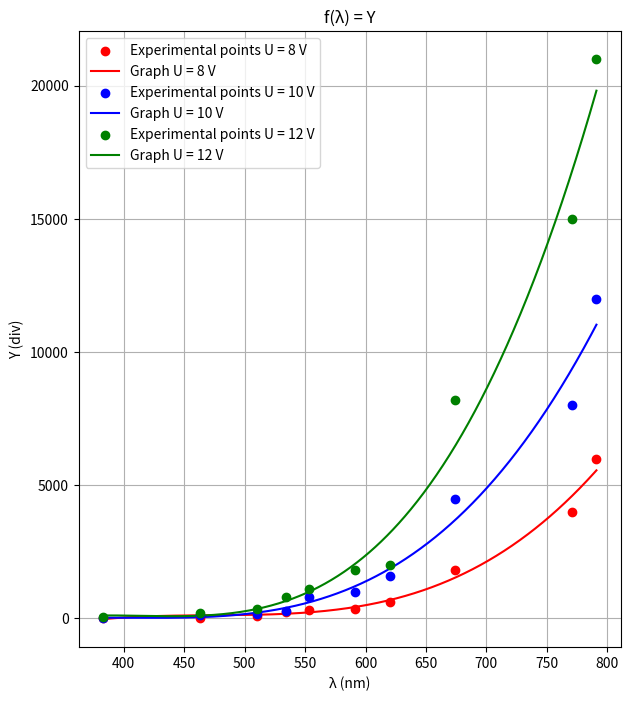

This chart was generated by the following Python code:
# -*- coding: utf-8 -*-

# Copyright notice:
# © 2025 Adrian-Gabriel Doaga. All Rights Reserved.
# Email: [email redacted]
# [redacted]
# Bibliography:
# http://www.physics.pub.ro/Referate/BN031A/Studiul_unor_legi_ale_RADIATIEI_TERMICE.pdf

import math
import numpy as np
import matplotlib.pyplot as plt
from numpy.polynomial.polynomial import Polynomial

# Experimental data (the values are fabricated for demonstration purposes, but reflect the typical trends observed in real experiments)
Y_8V_t2 = [10, 20, 80, 240, 320, 350, 600, 1800, 4000, 6000] # div
Y_10V_t2 = [30, 110, 150, 260, 800, 1000, 1600, 4500, 8000, 12000] # div
Y_12V_t2 = [60, 220, 370, 800, 1100, 1800, 2000, 8200, 15000, 21000] # div

# Data that is set
lambda_t1_in_m = [383e-9, 463e-9, 510e-9, 534e-9, 553e-9, 591e-9, 620e-9, 674e-9, 771e-9, 791e-9]
epsilon_t1 = [0.46, 0.46, 0.45, 0.44, 0.44, 0.44, 0.43, 0.43, 0.42, 0.41]
U_t2_in_V = [8, 10, 12]

# Constants
U_prime_1_t2_in_V = 8
U_prime_2_t2_in_V = 10
U_et_t2_in_V = 12
T_et_t2_in_K = 3150
h_in_SI = 6.626e-34 # J*s; Planck's constant
c_in_SI = 3e8 # m/s; Speed of light in vacuum
k_B_in_SI = 1.381e-23 # J/K; Boltzmann constant
b_in_SI = 2.9e-3; # m*K; Wien's displacement constant

# Create a polynomial function
def interpolate_polynomial(interpolation_coefficients):
    return lambda x: sum(c * x**i for i, c in enumerate(interpolation_coefficients))

# Experimental data processing
print("Table 2")
lambda_t1_in_nm =[lambda_t1_in_m_element*(10**9) for lambda_t1_in_m_element in lambda_t1_in_m]

# Plot the data and interpolation
plt.figure(figsize=(7, 8))

# Interpolate the data using k-th degree polynomial
k = 3

for U_t2_in_V_element in U_t2_in_V:
    if (U_t2_in_V_element == 8):
        interpolation_coefficients = Polynomial.fit(lambda_t1_in_nm, Y_8V_t2, k).convert().coef
    elif (U_t2_in_V_element == 10):
        interpolation_coefficients = Polynomial.fit(lambda_t1_in_nm, Y_10V_t2, k).convert().coef
    elif (U_t2_in_V_element == 12):
        interpolation_coefficients = Polynomial.fit(lambda_t1_in_nm, Y_12V_t2, k).convert().coef
        
    polynomial = interpolate_polynomial(interpolation_coefficients)
    
    # Experimental points
    if (U_t2_in_V_element == 8): 
        plt.scatter(lambda_t1_in_nm, Y_8V_t2, color='red', label=f'Experimental points U = {U_t2_in_V_element} V', zorder=5)
    elif (U_t2_in_V_element == 10): 
        plt.scatter(lambda_t1_in_nm, Y_10V_t2, color='blue', label=f'Experimental points U = {U_t2_in_V_element} V', zorder=5)
    elif (U_t2_in_V_element == 12): 
        plt.scatter(lambda_t1_in_nm, Y_12V_t2, color='green', label=f'Experimental points U = {U_t2_in_V_element} V', zorder=5)
    
    # Plot the interpolated function
    lambda_t1_in_nm_smooth = np.linspace(min(lambda_t1_in_nm), max(lambda_t1_in_nm), 1000)
    if (U_t2_in_V_element == 8):
        Y_8V_t2_smooth = [polynomial(lambda_t1_in_nm_smooth_element) for lambda_t1_in_nm_smooth_element in lambda_t1_in_nm_smooth]
        plt.plot(lambda_t1_in_nm_smooth, Y_8V_t2_smooth, color='red', label=f'Graph U = {U_t2_in_V_element} V')
        # plt.plot(lambda_t1_in_nm_smooth, Y_8V_t2_smooth, color='red', label=f'{k}-degree Polynomial Fit')
    elif (U_t2_in_V_element == 10):
        Y_10V_t2_smooth = [polynomial(lambda_t1_in_nm_smooth_element) for lambda_t1_in_nm_smooth_element in lambda_t1_in_nm_smooth]
        plt.plot(lambda_t1_in_nm_smooth, Y_10V_t2_smooth, color='blue', label=f'Graph U = {U_t2_in_V_element} V')
        # plt.plot(lambda_t1_in_nm_smooth, Y_10V_t2_smooth, color='red', label=f'{k}-degree Polynomial Fit')
    elif (U_t2_in_V_element == 12):
        Y_12V_t2_smooth = [polynomial(lambda_t1_in_nm_smooth_element) for lambda_t1_in_nm_smooth_element in lambda_t1_in_nm_smooth]
        plt.plot(lambda_t1_in_nm_smooth, Y_12V_t2_smooth, color='green', label=f'Graph U = {U_t2_in_V_element} V')
        # plt.plot(lambda_t1_in_nm_smooth, Y_12V_t2_smooth, color='red', label=f'{k}-degree Polynomial Fit')
    
# Labels and legend
plt.title("f(λ) = Y")
plt.xlabel("λ (nm)")
plt.ylabel("Y (div)")
plt.legend()
plt.grid(True)
plt.show()

T_prime_1_t2_in_K = round((U_prime_1_t2_in_V * (T_et_t2_in_K**4) / U_et_t2_in_V) ** (1/4), 1)
T_prime_2_t2_in_K = round((U_prime_2_t2_in_V * (T_et_t2_in_K**4) / U_et_t2_in_V) ** (1/4), 1)
print("\nT_prime_1_t2_in_K =", T_prime_1_t2_in_K)
print("T_prime_2_t2_in_K =", T_prime_2_t2_in_K, "\n")

T_t2_in_K = [T_prime_1_t2_in_K, T_prime_2_t2_in_K, T_et_t2_in_K]

for lambda_t1_in_m_element, epsilon_t1_element, Y_8V_t2_element, Y_10V_t2_element, Y_12V_t2_element in zip(lambda_t1_in_m, epsilon_t1, Y_8V_t2, Y_10V_t2, Y_12V_t2):
    print("Computations for", lambda_t1_in_m_element, "m:")
    left_member_line_t2 = []
    for U_t2_in_V_element, T_t2_in_K_element in zip(U_t2_in_V, T_t2_in_K):
        print("Computations for", U_t2_in_V_element, "V:")
        hc_over_lambda_k_B_T_t2 = round(h_in_SI*c_in_SI/(lambda_t1_in_m_element*k_B_in_SI*T_t2_in_K_element), 5)
        print("hc_over_lambda_k_B_T_t2 =", hc_over_lambda_k_B_T_t2)
        f_lambda_T = round(math.exp(hc_over_lambda_k_B_T_t2) - 1, 5)
        print("f(λ, T) =", f_lambda_T)
        if (U_t2_in_V_element == 8):
            left_member_t2 = round((lambda_t1_in_m_element**5)*(f_lambda_T/epsilon_t1_element)*Y_8V_t2_element, 31)
            left_member_line_t2.append(left_member_t2)
        elif (U_t2_in_V_element == 10):
            left_member_t2 = round((lambda_t1_in_m_element**5)*(f_lambda_T/epsilon_t1_element)*Y_10V_t2_element, 31)
            left_member_line_t2.append(left_member_t2)
        elif (U_t2_in_V_element == 12):
            left_member_t2 = round((lambda_t1_in_m_element**5)*(f_lambda_T/epsilon_t1_element)*Y_12V_t2_element, 31)
            left_member_line_t2.append(left_member_t2)
        print("left_member_t2 =", left_member_t2, "m^5*div")
        
    left_member_line_t2_count = len(left_member_line_t2)
    left_member_line_t2_average = round(sum(left_member_line_t2)/left_member_line_t2_count, 31)
    print("left_member_line_t2_average =", left_member_line_t2_average, "m^5*div")
    
    sum_var = 0
    for left_member_line_t2_element in left_member_line_t2:
        sum_var += (left_member_line_t2_element - left_member_line_t2_average)**2

    sigma_left_member_line_t2_average = round(math.sqrt(sum_var / (left_member_line_t2_count * (left_member_line_t2_count - 1))), 31)
    print("sigma_left_member_line_t2_average =", sigma_left_member_line_t2_average, "m^5*div")
    sigma_left_member_line_t2_average_percentage = round((sigma_left_member_line_t2_average/left_member_line_t2_average)*100, 2)
    print("sigma_left_member_line_t2_average_percentage =", sigma_left_member_line_t2_average_percentage, "%")
    left_member_line_t2_error_relative_to_average_value = []
    for left_member_line_t2_element in left_member_line_t2:
        left_member_line_t2_error_relative_to_average_value.append(round((abs(left_member_line_t2_element-left_member_line_t2_average)/left_member_line_t2_average)*100, 2))
    print("left_member_line_t2_error_relative_to_average_value =", left_member_line_t2_error_relative_to_average_value , "%\n")

lambda_n_in_m = []
for T_t2_in_K_element in T_t2_in_K:
    lambda_n_in_m.append(b_in_SI/T_t2_in_K_element)
lambda_n_in_nm = [lambda_n_in_m_element*(10**9) for lambda_n_in_m_element in lambda_n_in_m]
print("lambda_n_in_nm =", lambda_n_in_nm)

# Output:
# Table 2
# 
# [image-output.png]
# 
# T_prime_1_t2_in_K = 2846.3
# T_prime_2_t2_in_K = 3009.6 
# 
# Computations for 3.83e-07 m:
# Computations for 8 V:
# hc_over_lambda_k_B_T_t2 = 13.20382
# f(λ, T) = 542432.07894
# left_member_t2 = 9.7181e-26 m^5*div
# Computations for 10 V:
# hc_over_lambda_k_B_T_t2 = 12.48738
# f(λ, T) = 264971.14865
# left_member_t2 = 1.42415e-25 m^5*div
# Computations for 12 V:
# hc_over_lambda_k_B_T_t2 = 11.9308
# f(λ, T) = 151872.0115
# left_member_t2 = 1.632545e-25 m^5*div
# left_member_line_t2_average = 1.342835e-25 m^5*div
# sigma_left_member_line_t2_average = 1.95023e-26 m^5*div
# sigma_left_member_line_t2_average_percentage = 14.52 %
# left_member_line_t2_error_relative_to_average_value = [27.63, 6.06, 21.57] %
# 
# Computations for 4.63e-07 m:
# Computations for 8 V:
# hc_over_lambda_k_B_T_t2 = 10.92238
# f(λ, T) = 55401.50011
# left_member_t2 = 5.12506e-26 m^5*div
# Computations for 10 V:
# hc_over_lambda_k_B_T_t2 = 10.32974
# f(λ, T) = 30629.14703
# left_member_t2 = 1.558385e-25 m^5*div
# Computations for 12 V:
# hc_over_lambda_k_B_T_t2 = 9.86933
# f(λ, T) = 19327.38462
# left_member_t2 = 1.966722e-25 m^5*div
# left_member_line_t2_average = 1.345871e-25 m^5*div
# sigma_left_member_line_t2_average = 4.33035e-26 m^5*div
# sigma_left_member_line_t2_average_percentage = 32.18 %
# left_member_line_t2_error_relative_to_average_value = [61.92, 15.79, 46.13] %
# 
# Computations for 5.1e-07 m:
# Computations for 8 V:
# hc_over_lambda_k_B_T_t2 = 9.91581
# f(λ, T) = 20246.97363
# left_member_t2 = 1.241905e-25 m^5*div
# Computations for 10 V:
# hc_over_lambda_k_B_T_t2 = 9.37778
# f(λ, T) = 11821.73912
# left_member_t2 = 1.3596e-25 m^5*div
# Computations for 12 V:
# hc_over_lambda_k_B_T_t2 = 8.9598
# f(λ, T) = 7782.80055
# left_member_t2 = 2.207883e-25 m^5*div
# left_member_line_t2_average = 1.603129e-25 m^5*div
# sigma_left_member_line_t2_average = 3.0428e-26 m^5*div
# sigma_left_member_line_t2_average_percentage = 18.98 %
# left_member_line_t2_error_relative_to_average_value = [22.53, 15.19, 37.72] %
# 
# Computations for 5.34e-07 m:
# Computations for 8 V:
# hc_over_lambda_k_B_T_t2 = 9.47015
# f(λ, T) = 12965.83211
# left_member_t2 = 3.070897e-25 m^5*div
# Computations for 10 V:
# hc_over_lambda_k_B_T_t2 = 8.95631
# f(λ, T) = 7755.68243
# left_member_t2 = 1.989972e-25 m^5*div
# Computations for 12 V:
# hc_over_lambda_k_B_T_t2 = 8.55711
# f(λ, T) = 5202.62096
# left_member_t2 = 4.107388e-25 m^5*div
# left_member_line_t2_average = 3.056086e-25 m^5*div
# sigma_left_member_line_t2_average = 6.1129e-26 m^5*div
# sigma_left_member_line_t2_average_percentage = 20.0 %
# left_member_line_t2_error_relative_to_average_value = [0.48, 34.88, 34.4] %
# 
# Computations for 5.53e-07 m:
# Computations for 8 V:
# hc_over_lambda_k_B_T_t2 = 9.14478
# f(λ, T) = 9364.42504
# left_member_t2 = 3.522119e-25 m^5*div
# Computations for 10 V:
# hc_over_lambda_k_B_T_t2 = 8.64859
# f(λ, T) = 5701.1011
# left_member_t2 = 5.360703e-25 m^5*div
# Computations for 12 V:
# hc_over_lambda_k_B_T_t2 = 8.26311
# f(λ, T) = 3877.13637
# left_member_t2 = 5.012758e-25 m^5*div
# left_member_line_t2_average = 4.63186e-25 m^5*div
# sigma_left_member_line_t2_average = 5.63888e-26 m^5*div
# sigma_left_member_line_t2_average_percentage = 12.17 %
# left_member_line_t2_error_relative_to_average_value = [23.96, 15.74, 8.22] %
# 
# Computations for 5.91e-07 m:
# Computations for 8 V:
# hc_over_lambda_k_B_T_t2 = 8.55679
# f(λ, T) = 5200.95606
# left_member_t2 = 2.982881e-25 m^5*div
# Computations for 10 V:
# hc_over_lambda_k_B_T_t2 = 8.0925
# f(λ, T) = 3268.85199
# left_member_t2 = 5.356486e-25 m^5*div
# Computations for 12 V:
# hc_over_lambda_k_B_T_t2 = 7.73181
# f(λ, T) = 2278.72477
# left_member_t2 = 6.721235e-25 m^5*div
# left_member_line_t2_average = 5.020201e-25 m^5*div
# sigma_left_member_line_t2_average = 1.09219e-25 m^5*div
# sigma_left_member_line_t2_average_percentage = 21.76 %
# left_member_line_t2_error_relative_to_average_value = [40.58, 6.7, 33.88] %
# 
# Computations for 6.2e-07 m:
# Computations for 8 V:
# hc_over_lambda_k_B_T_t2 = 8.15655
# f(λ, T) = 3485.13865
# left_member_t2 = 4.455139e-25 m^5*div
# Computations for 10 V:
# hc_over_lambda_k_B_T_t2 = 7.71398
# f(λ, T) = 2238.43751
# left_member_t2 = 7.630534e-25 m^5*div
# Computations for 12 V:
# hc_over_lambda_k_B_T_t2 = 7.37016
# f(λ, T) = 1586.88782
# left_member_t2 = 6.761861e-25 m^5*div
# left_member_line_t2_average = 6.282511e-25 m^5*div
# sigma_left_member_line_t2_average = 9.47473e-26 m^5*div
# sigma_left_member_line_t2_average_percentage = 15.08 %
# left_member_line_t2_error_relative_to_average_value = [29.09, 21.46, 7.63] %
# 
# Computations for 6.74e-07 m:
# Computations for 8 V:
# hc_over_lambda_k_B_T_t2 = 7.50306
# f(λ, T) = 1812.5835
# left_member_t2 = 1.0553622e-24 m^5*div
# Computations for 10 V:
# hc_over_lambda_k_B_T_t2 = 7.09595
# f(λ, T) = 1206.06853
# left_member_t2 = 1.7555594e-24 m^5*div
# Computations for 12 V:
# hc_over_lambda_k_B_T_t2 = 6.77967
# f(λ, T) = 878.77835
# left_member_t2 = 2.3309031e-24 m^5*div
# left_member_line_t2_average = 1.7139416e-24 m^5*div
# sigma_left_member_line_t2_average = 3.688045e-25 m^5*div
# sigma_left_member_line_t2_average_percentage = 21.52 %
# left_member_line_t2_error_relative_to_average_value = [38.42, 2.43, 36.0] %
# 
# Computations for 7.71e-07 m:
# Computations for 8 V:
# hc_over_lambda_k_B_T_t2 = 6.5591
# f(λ, T) = 704.63634
# left_member_t2 = 1.8283007e-24 m^5*div
# Computations for 10 V:
# hc_over_lambda_k_B_T_t2 = 6.2032
# f(λ, T) = 493.32836
# left_member_t2 = 2.5600513e-24 m^5*div
# Computations for 12 V:
# hc_over_lambda_k_B_T_t2 = 5.92672
# f(λ, T) = 373.92275
# left_member_t2 = 3.6382769e-24 m^5*div
# left_member_line_t2_average = 2.675543e-24 m^5*div
# sigma_left_member_line_t2_average = 5.256765e-25 m^5*div
# sigma_left_member_line_t2_average_percentage = 19.65 %
# left_member_line_t2_error_relative_to_average_value = [31.67, 4.32, 35.98] %
# 
# Computations for 7.91e-07 m:
# Computations for 8 V:
# hc_over_lambda_k_B_T_t2 = 6.39325
# f(λ, T) = 596.79626
# left_member_t2 = 2.704431e-24 m^5*div
# Computations for 10 V:
# hc_over_lambda_k_B_T_t2 = 6.04636
# f(λ, T) = 421.57206
# left_member_t2 = 3.8207764e-24 m^5*div
# Computations for 12 V:
# hc_over_lambda_k_B_T_t2 = 5.77686
# f(λ, T) = 321.74418
# left_member_t2 = 5.1030351e-24 m^5*div
# left_member_line_t2_average = 3.8760808e-24 m^5*div
# sigma_left_member_line_t2_average = 6.929693e-25 m^5*div
# sigma_left_member_line_t2_average_percentage = 17.88 %
# left_member_line_t2_error_relative_to_average_value = [30.23, 1.43, 31.65] %
# 
# lambda_n_in_nm = [1018.8665987422266, 963.5832004253057, 920.6349206349206]